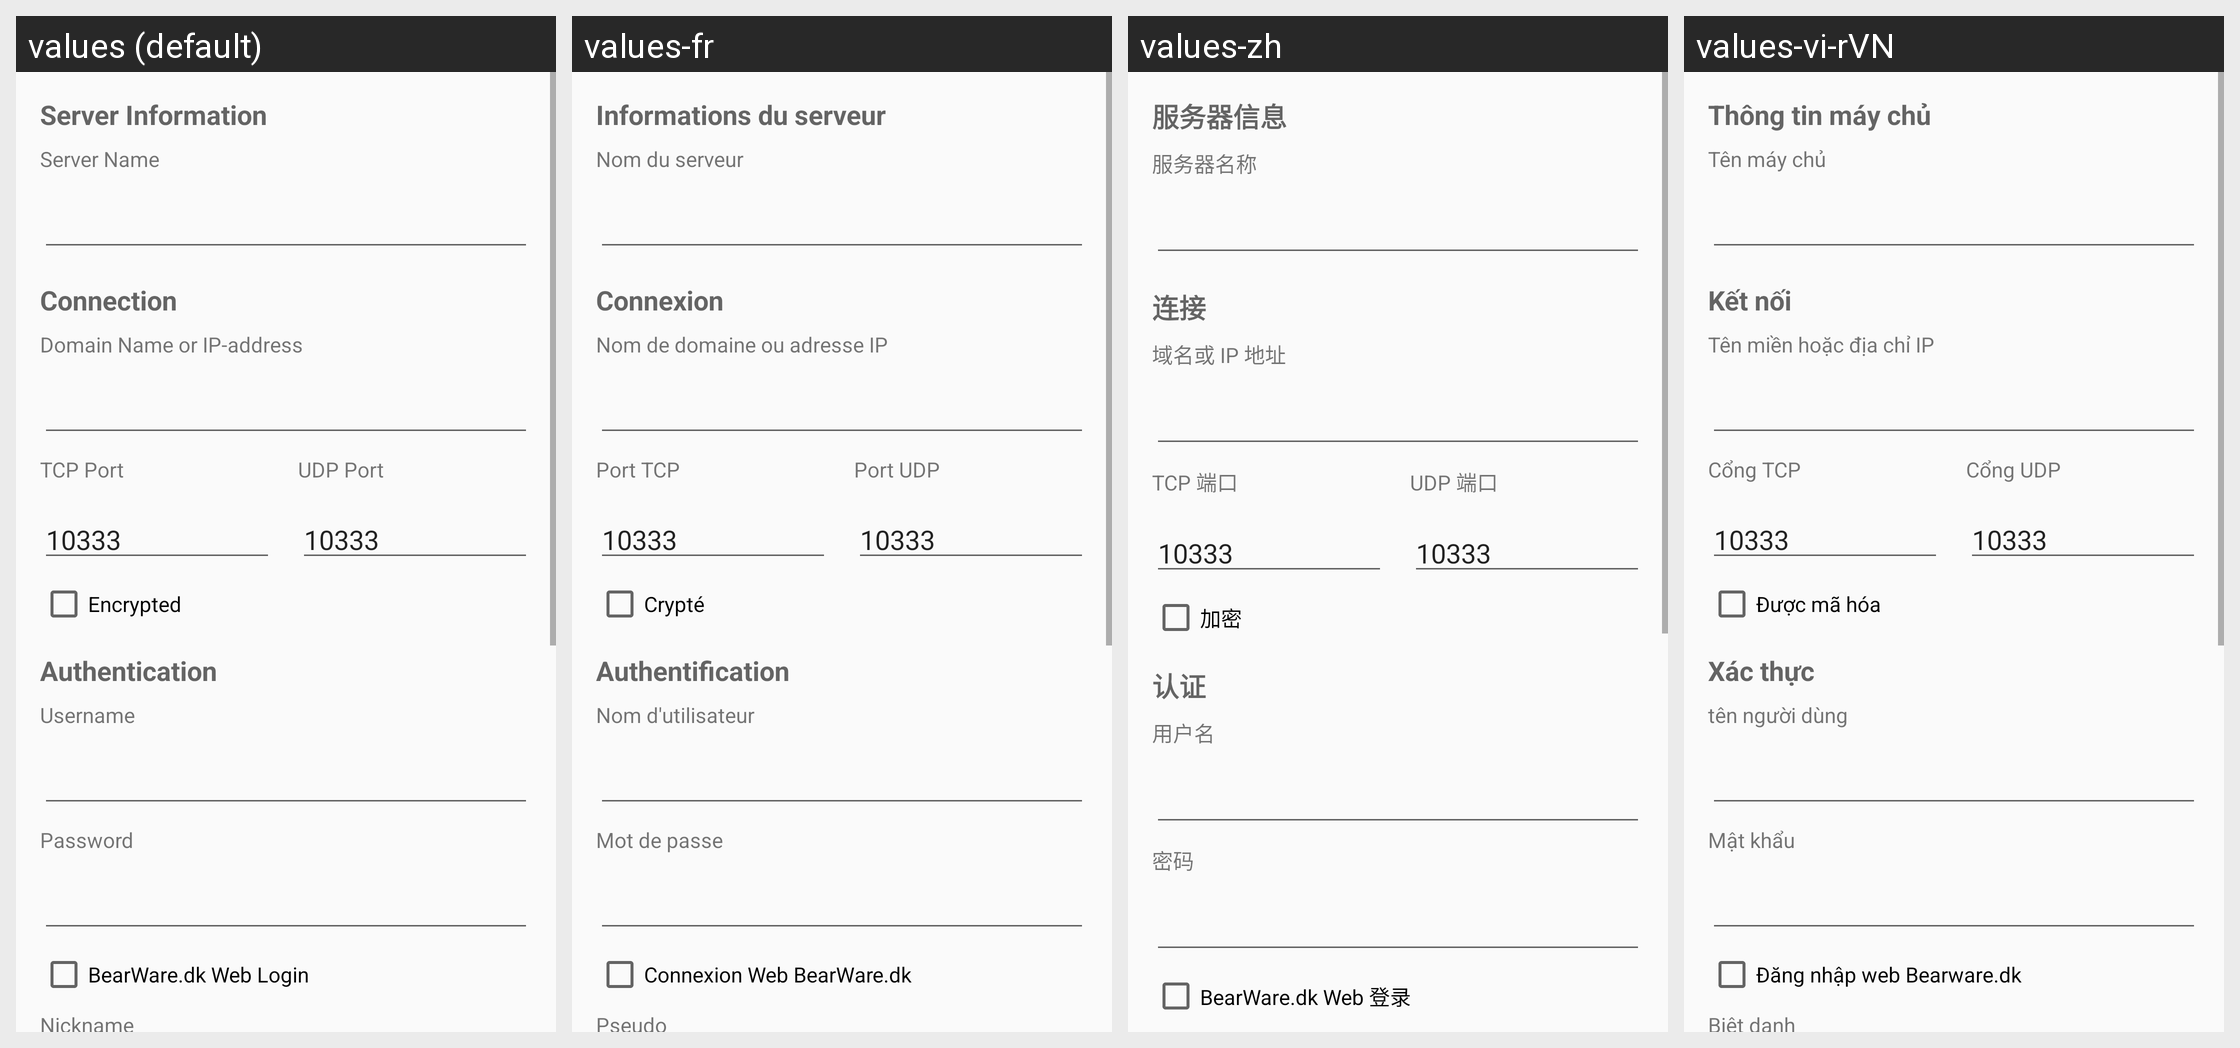

The same Android screen rendered under several of its app's locales, left to right. List the strings drawn on it with the default value and each locale's translation.
Android screen res/layout/activity_server_entry.xml rendered under 4 locales, left to right: values (default), values-fr, values-zh, values-vi-rVN. Device: Nexus 5 (rendered at 1080×1920; each locale shown at half size, 540×960, under a caption strip naming it); theme AppTheme.
Other locales in the repository, not shown: values-ar, values-ar-rIL, values-az, values-da-rDK, values-de, values-es, values-fa-rIR, values-hr, values-in, values-it, values-ko, values-mk, values-nl, values-pl, values-pt, values-ru, values-sr, values-tr, values-uk.
Strings drawn on this screen, with the default value and each locale's value (text and hints the layout hard-codes, and strings that could not be matched under every locale, appear in the picture but are not listed):

pref_title_server_info
  values: Server Information
  values-fr: Informations du serveur
  values-zh: 服务器信息
  values-vi-rVN: Thông tin máy chủ

pref_title_server_name
  values: Server Name
  values-fr: Nom du serveur
  values-zh: 服务器名称
  values-vi-rVN: Tên máy chủ

pref_title_server_connection
  values: Connection
  values-fr: Connexion
  values-zh: 连接
  values-vi-rVN: Kết nối

pref_title_server_address
  values: Domain Name or IP-address
  values-fr: Nom de domaine ou adresse IP
  values-zh: 域名或 IP 地址
  values-vi-rVN: Tên miền hoặc địa chỉ IP

pref_title_tcp_port
  values: TCP Port
  values-fr: Port TCP
  values-zh: TCP 端口
  values-vi-rVN: Cổng TCP

pref_title_udp_port
  values: UDP Port
  values-fr: Port UDP
  values-zh: UDP 端口
  values-vi-rVN: Cổng UDP

pref_title_encription
  values: Encrypted
  values-fr: Crypté
  values-zh: 加密
  values-vi-rVN: Được mã hóa

pref_title_authentication
  values: Authentication
  values-fr: Authentification
  values-zh: 认证
  values-vi-rVN: Xác thực

pref_title_username
  values: Username
  values-fr: Nom d'utilisateur
  values-zh: 用户名
  values-vi-rVN: tên người dùng

pref_title_password
  values: Password
  values-fr: Mot de passe
  values-zh: 密码
  values-vi-rVN: Mật khẩu

pref_title_bearware
  values: BearWare.dk Web Login
  values-fr: Connexion Web BearWare.dk
  values-zh: BearWare.dk Web 登录
  values-vi-rVN: Đăng nhập web Bearware.dk
